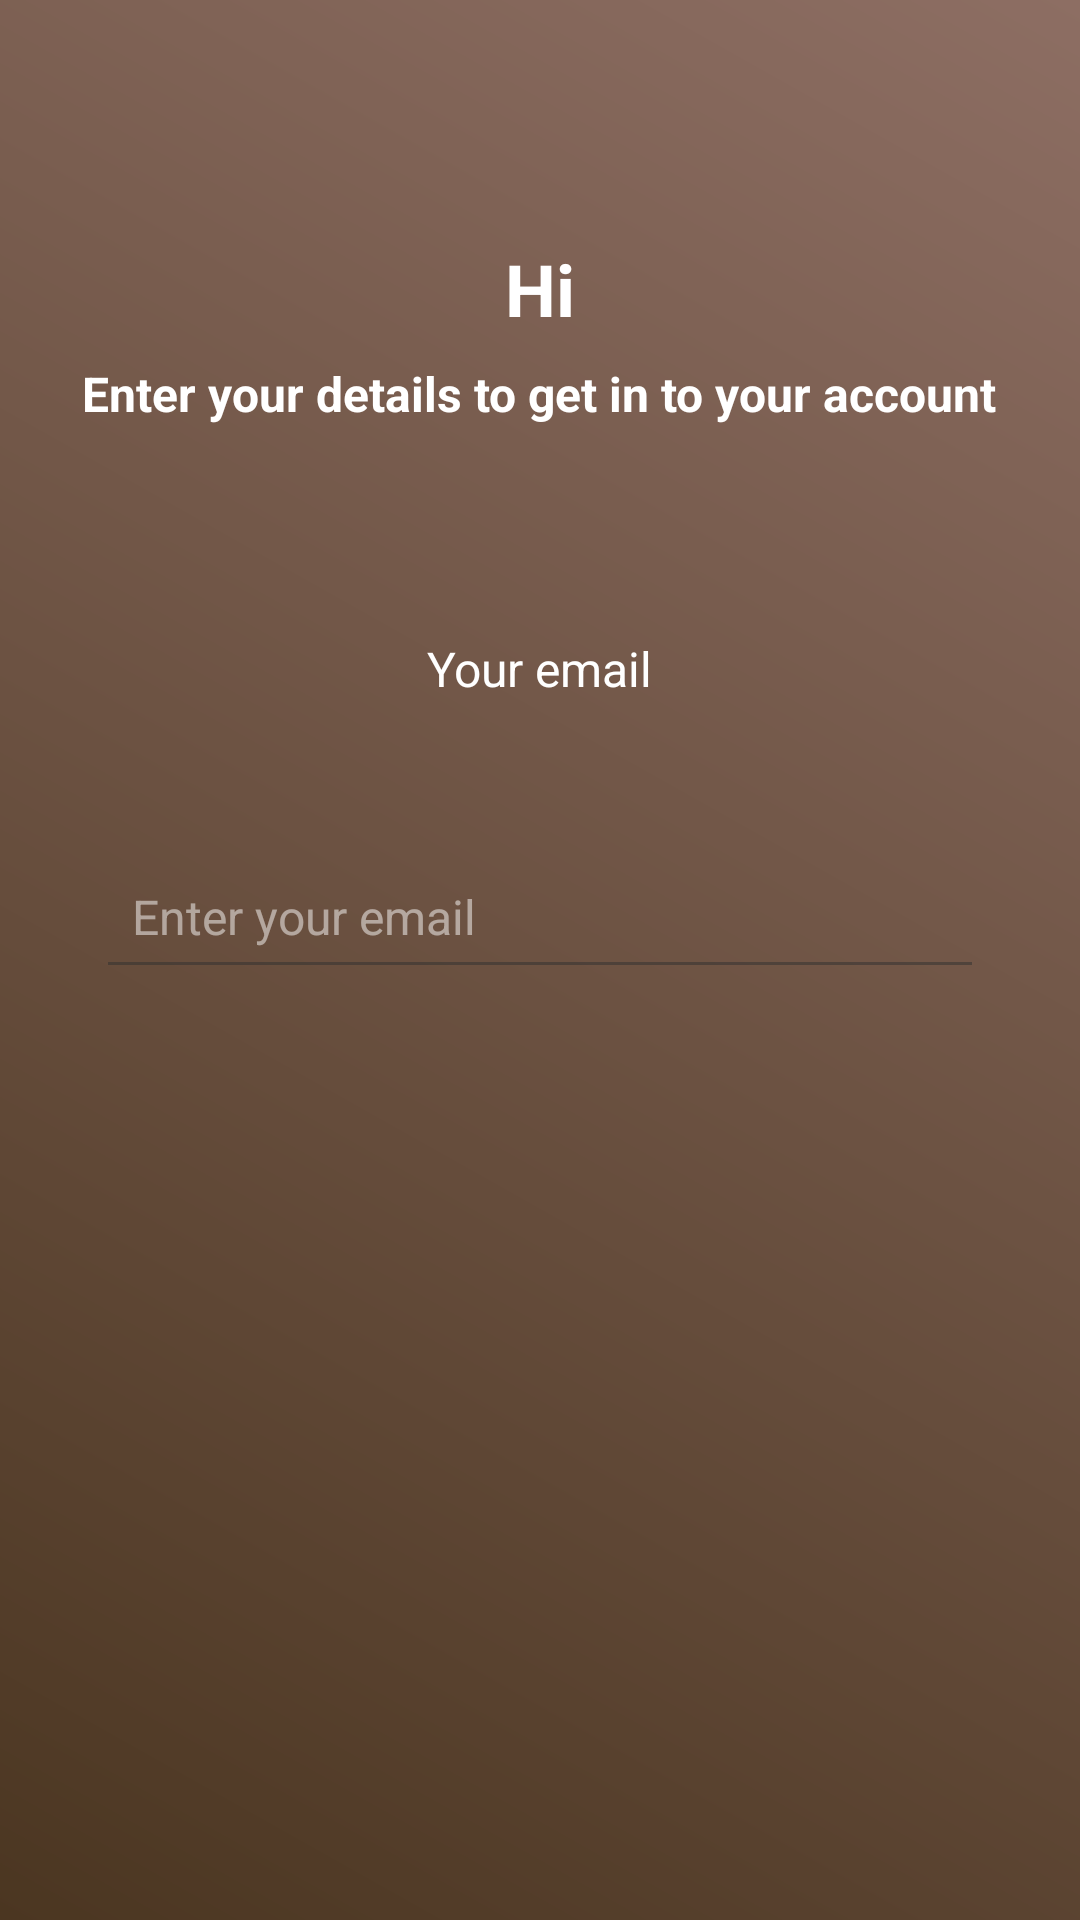

Produce the Android XML layout that renders to this screen, including the resource entries it uses.
<!-- AndroidManifest.xml: application theme Theme.FinalProject -->
<!-- res/layout/activity_sign_up_email.xml -->
<?xml version="1.0" encoding="utf-8"?>
<RelativeLayout xmlns:android="http://schemas.android.com/apk/res/android"
    xmlns:app="http://schemas.android.com/apk/res-auto"
    xmlns:tools="http://schemas.android.com/tools"
    android:id="@+id/main"
    android:layout_width="match_parent"
    android:layout_height="match_parent"
    android:background="@drawable/gradient_background"
    tools:context=".SignUpEmail">
    
    <ImageView
        android:id="@+id/btnClose"
        android:layout_width="24dp"
        android:layout_height="24dp"
        android:src="@drawable/ic_close"
        android:layout_alignParentStart="true"
        android:layout_marginStart="16dp"
        android:layout_marginTop="24dp"
        android:contentDescription="@string/close" />

    
    <TextView
        android:id="@+id/tvGreeting"
        android:layout_width="wrap_content"
        android:layout_height="wrap_content"
        android:layout_below="@id/btnClose"
        android:layout_centerHorizontal="true"
        android:layout_marginTop="32dp"
        android:text="@string/hi"
        android:textColor="@android:color/white"
        android:textSize="24sp"
        android:textStyle="bold" />

    
    <TextView
        android:id="@+id/tvConfirmMessage"
        android:layout_width="wrap_content"
        android:layout_height="wrap_content"
        android:layout_below="@id/tvGreeting"
        android:layout_centerHorizontal="true"
        android:layout_marginTop="8dp"
        android:text="Enter your details to get in to your account"
        android:textSize="16sp"
        android:textStyle="bold"
        android:textColor="@android:color/white" />


    
    <LinearLayout
        android:id="@+id/detailprofile"
        android:layout_width="match_parent"
        android:layout_height="wrap_content"
        android:orientation="vertical"
        android:gravity="center_horizontal"
        android:layout_below="@id/tvConfirmMessage"
        android:layout_marginTop="70dp"
        android:layout_marginHorizontal="32dp">

        
        <TextView
            android:layout_width="wrap_content"
            android:layout_height="wrap_content"
            android:text="@string/your_email"
            android:textColor="@android:color/white"
            android:textSize="16sp"
            android:paddingBottom="48dp" />

        <EditText
            android:id="@+id/edittext_email"
            android:layout_width="match_parent"
            android:layout_height="wrap_content"
            android:alpha="0.5"
            android:backgroundTint="#2F2F2F"
            android:hint="@string/enter_your_email"
            android:minHeight="48dp"
            android:padding="12dp"
            android:textColor="@android:color/white"
            android:textColorHint="@color/white"
            android:textSize="16sp" />

    </LinearLayout>

    

    
    <ImageView
        android:id="@+id/btnrightarrow"
        android:layout_width="40dp"
        android:layout_height="40dp"
        android:layout_below="@id/detailprofile"
        android:layout_alignParentStart="true"
        android:layout_alignParentEnd="true"
        android:layout_marginStart="376dp"
        android:layout_marginTop="90dp"
        android:layout_marginEnd="20dp"
        android:contentDescription="@string/close"
        android:src="@drawable/ic_rightarrow" />

    <LinearLayout
        android:id="@+id/lineContainer"
        android:layout_width="match_parent"
        android:layout_height="wrap_content"
        android:orientation="horizontal"
        android:layout_below="@id/btnrightarrow"
        android:layout_marginTop="380dp"
        android:layout_marginHorizontal="24dp"
        android:gravity="center">

        
        <View
            android:layout_width="0dp"
            android:layout_height="4dp"
            android:layout_marginHorizontal="4dp"
            android:layout_weight="1"
            android:background="#000000" />

        <View
            android:layout_width="0dp"
            android:layout_height="4dp"
            android:layout_weight="1"
            android:background="#FFFFFF"
            android:layout_marginHorizontal="4dp" />

        <View
            android:layout_width="0dp"
            android:layout_height="4dp"
            android:layout_weight="1"
            android:background="#000000"
            android:layout_marginHorizontal="4dp" />

        <View
            android:layout_width="0dp"
            android:layout_height="2dp"
            android:layout_marginHorizontal="4dp"
            android:layout_weight="1"
            android:background="#000000" />

        <View
            android:layout_width="0dp"
            android:layout_height="4dp"
            android:layout_weight="1"
            android:background="#000000"
            android:layout_marginHorizontal="4dp" />

        <View
            android:layout_width="0dp"
            android:layout_height="4dp"
            android:layout_marginHorizontal="4dp"
            android:layout_weight="1"
            android:background="#000000" />
    </LinearLayout>

</RelativeLayout>
<!-- resources referenced by this layout -->
<resources>
  <!-- drawable gradient_background (drawable) -->
  <layer-list xmlns:android="http://schemas.android.com/apk/res/android">
      <item>
          <color android:color="#4B3621" /> 
      </item>
      <item>
          <shape>
              <gradient
                  android:angle="45"
                  android:startColor="#4B3621"
                  android:endColor="#8D6E63"
                  android:type="linear" />
          </shape>
      </item>
  </layer-list>
  <string name="close">Close</string>
  <string name="enter_your_email">Enter your email</string>
  <string name="hi">Hi</string>
  <string name="your_email">Your email</string>
  <style name="Theme.FinalProject" parent="Base.Theme.FinalProject" />
  <style name="Base.Theme.FinalProject" parent="Theme.Material3.DayNight.NoActionBar">
          
          
      </style>
  <!-- not gathered from this repository: default colours our renderer supplied (Android Studio template values) -->
  <color name="white">#FFFFFFFF</color>
</resources>
